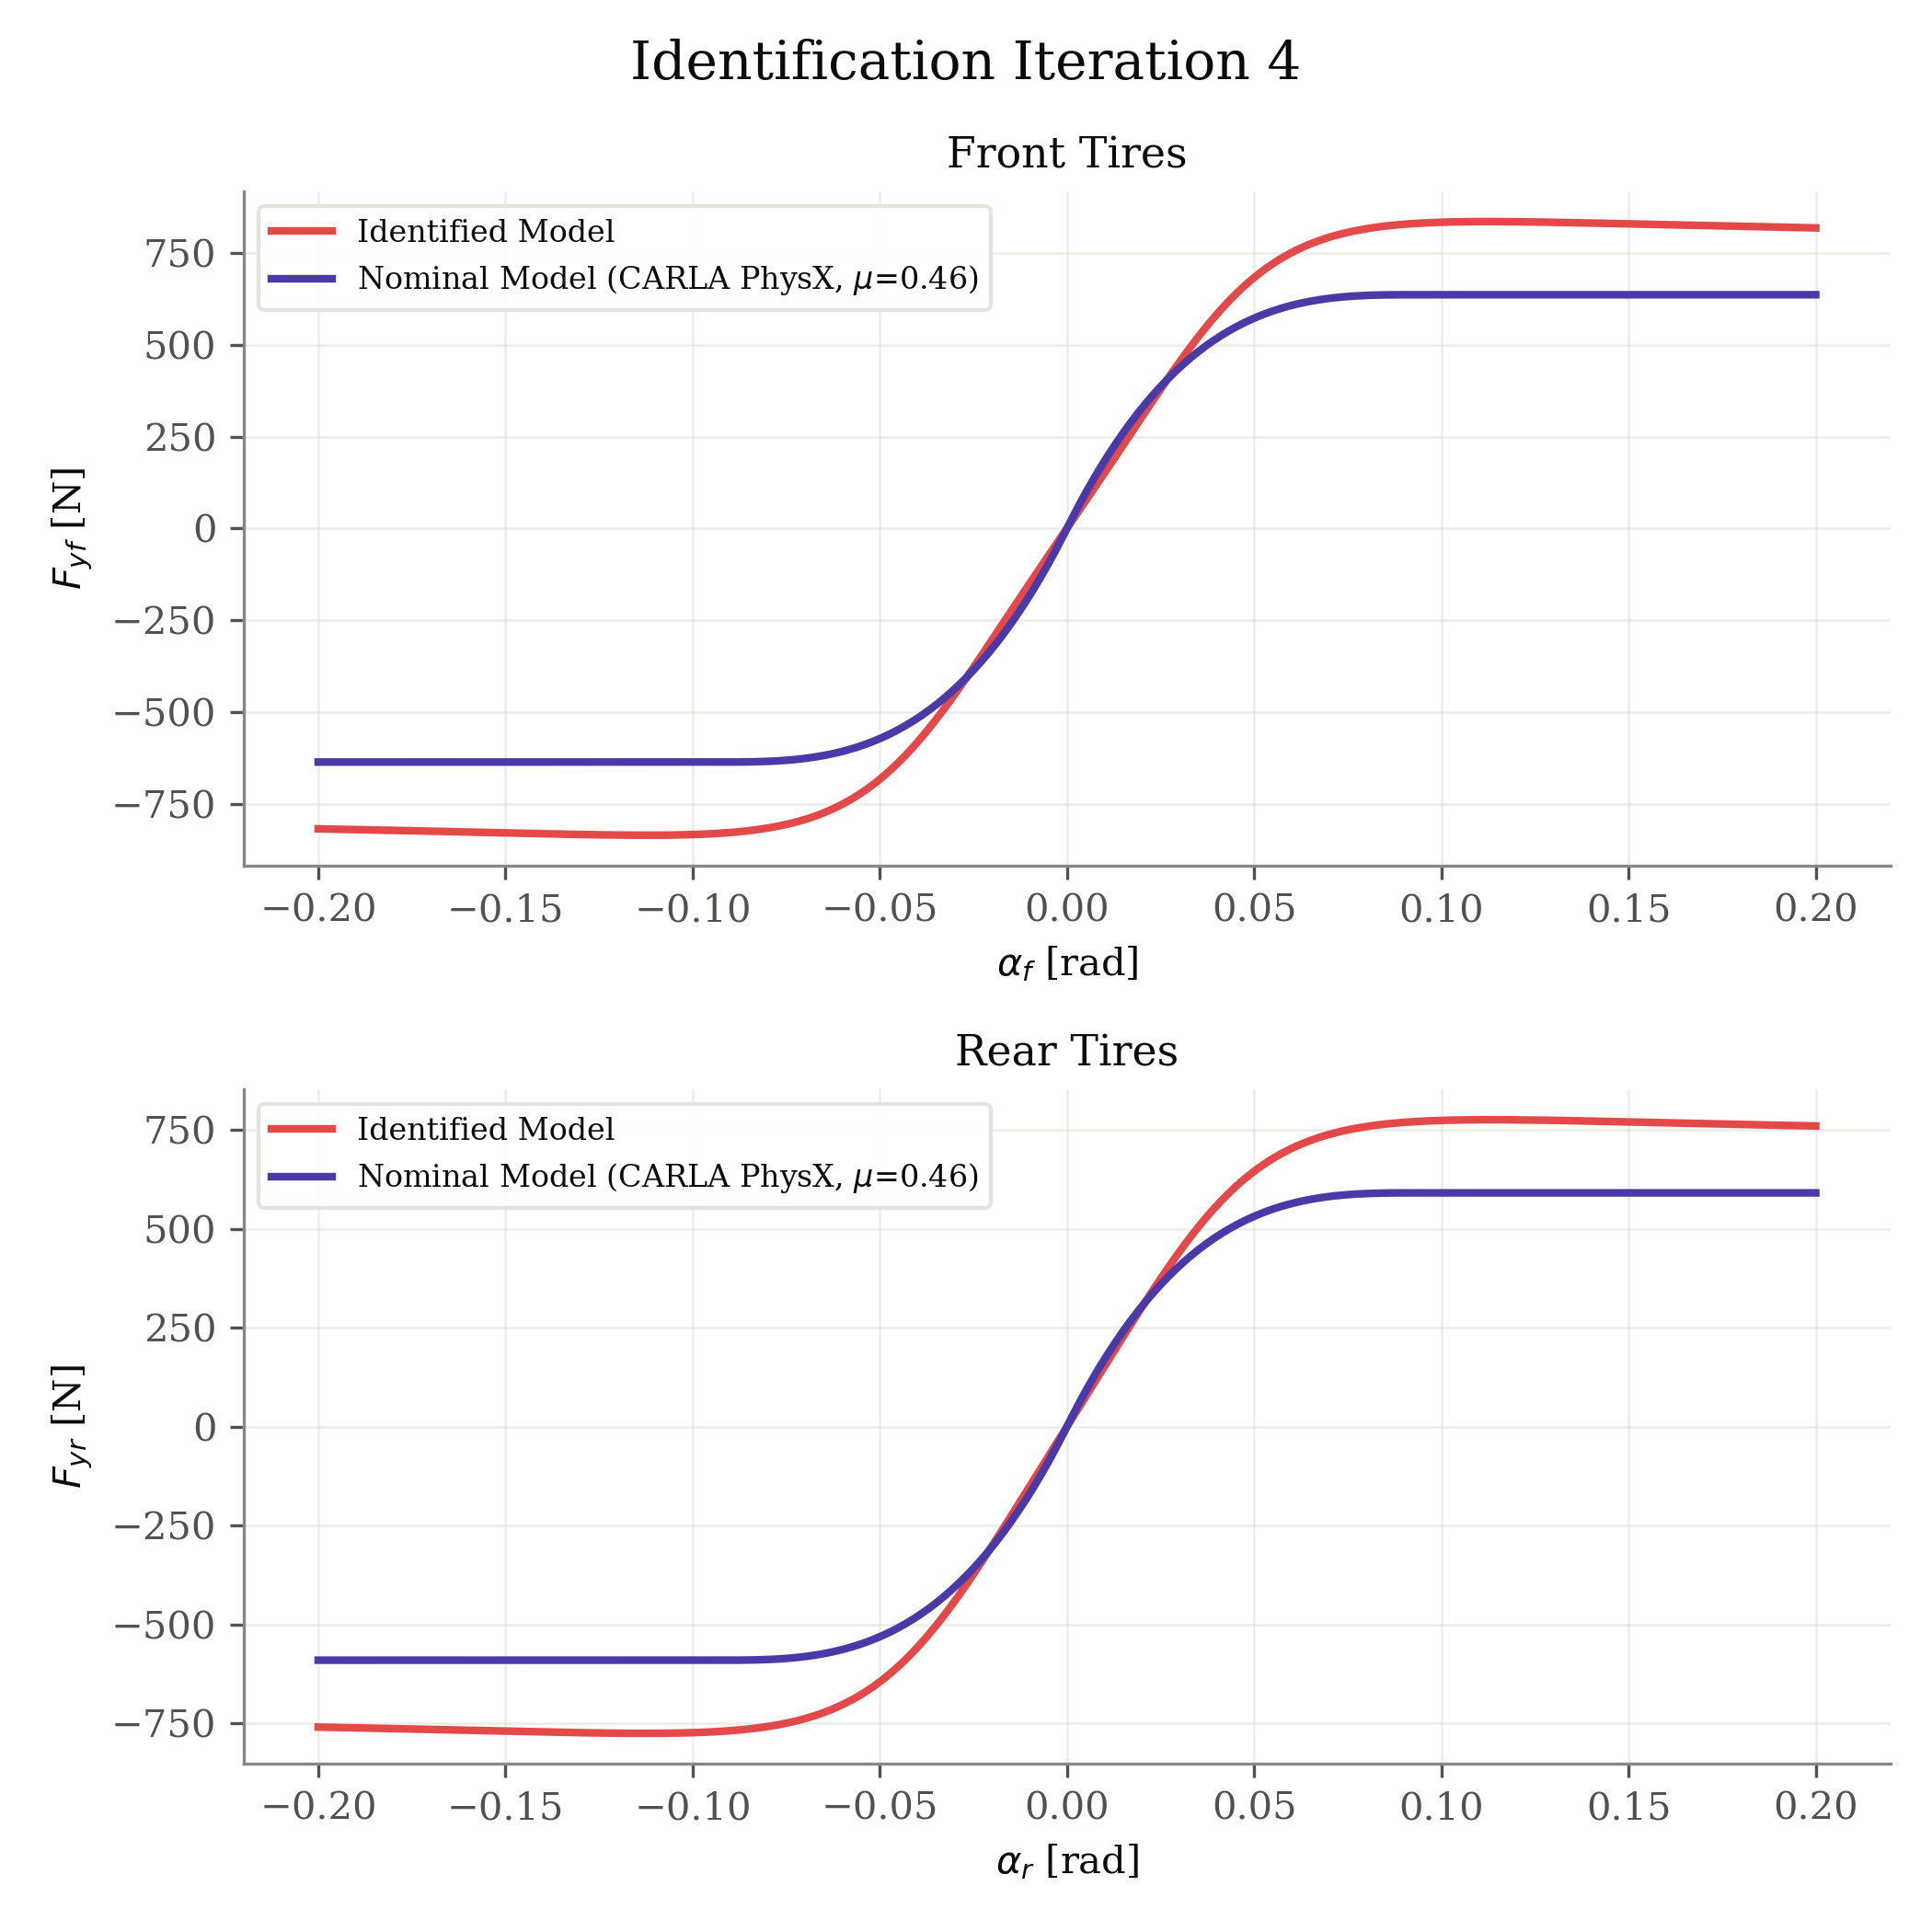

The file beside this chart, header and first rows:
axle, fz_N, nominal_source, mu, B, C, D, E, alpha_rad, fy_identified_N, fy_nominal_N
front, 1373, carla_physx, 0.4634, 14.46, 1.238, 0.6085, -2.611, -0.2, -818.1, -636.2
front, 1373, carla_physx, 0.4634, 14.46, 1.238, 0.6085, -2.611, -0.198, -818.5, -636.2
front, 1373, carla_physx, 0.4634, 14.46, 1.238, 0.6085, -2.611, -0.196, -818.9, -636.2
front, 1373, carla_physx, 0.4634, 14.46, 1.238, 0.6085, -2.611, -0.194, -819.3, -636.2
front, 1373, carla_physx, 0.4634, 14.46, 1.238, 0.6085, -2.611, -0.192, -819.7, -636.2
front, 1373, carla_physx, 0.4634, 14.46, 1.238, 0.6085, -2.611, -0.1899, -820.1, -636.2
front, 1373, carla_physx, 0.4634, 14.46, 1.238, 0.6085, -2.611, -0.1879, -820.5, -636.2
front, 1373, carla_physx, 0.4634, 14.46, 1.238, 0.6085, -2.611, -0.1859, -820.9, -636.2
front, 1373, carla_physx, 0.4634, 14.46, 1.238, 0.6085, -2.611, -0.1839, -821.3, -636.2
front, 1373, carla_physx, 0.4634, 14.46, 1.238, 0.6085, -2.611, -0.1819, -821.8, -636.2
front, 1373, carla_physx, 0.4634, 14.46, 1.238, 0.6085, -2.611, -0.1799, -822.2, -636.2
front, 1373, carla_physx, 0.4634, 14.46, 1.238, 0.6085, -2.611, -0.1779, -822.6, -636.2
front, 1373, carla_physx, 0.4634, 14.46, 1.238, 0.6085, -2.611, -0.1759, -823.1, -636.2
front, 1373, carla_physx, 0.4634, 14.46, 1.238, 0.6085, -2.611, -0.1739, -823.5, -636.2
front, 1373, carla_physx, 0.4634, 14.46, 1.238, 0.6085, -2.611, -0.1719, -824, -636.2
front, 1373, carla_physx, 0.4634, 14.46, 1.238, 0.6085, -2.611, -0.1698, -824.4, -636.2
front, 1373, carla_physx, 0.4634, 14.46, 1.238, 0.6085, -2.611, -0.1678, -824.9, -636.2
front, 1373, carla_physx, 0.4634, 14.46, 1.238, 0.6085, -2.611, -0.1658, -825.4, -636.2
front, 1373, carla_physx, 0.4634, 14.46, 1.238, 0.6085, -2.611, -0.1638, -825.8, -636.2
front, 1373, carla_physx, 0.4634, 14.46, 1.238, 0.6085, -2.611, -0.1618, -826.3, -636.2
front, 1373, carla_physx, 0.4634, 14.46, 1.238, 0.6085, -2.611, -0.1598, -826.8, -636.2
front, 1373, carla_physx, 0.4634, 14.46, 1.238, 0.6085, -2.611, -0.1578, -827.2, -636.2
front, 1373, carla_physx, 0.4634, 14.46, 1.238, 0.6085, -2.611, -0.1558, -827.7, -636.2
front, 1373, carla_physx, 0.4634, 14.46, 1.238, 0.6085, -2.611, -0.1538, -828.2, -636.2
front, 1373, carla_physx, 0.4634, 14.46, 1.238, 0.6085, -2.611, -0.1518, -828.7, -636.2
front, 1373, carla_physx, 0.4634, 14.46, 1.238, 0.6085, -2.611, -0.1497, -829.1, -636.2
front, 1373, carla_physx, 0.4634, 14.46, 1.238, 0.6085, -2.611, -0.1477, -829.6, -636.2
front, 1373, carla_physx, 0.4634, 14.46, 1.238, 0.6085, -2.611, -0.1457, -830.1, -636.2
front, 1373, carla_physx, 0.4634, 14.46, 1.238, 0.6085, -2.611, -0.1437, -830.5, -636.2
front, 1373, carla_physx, 0.4634, 14.46, 1.238, 0.6085, -2.611, -0.1417, -831, -636.2
front, 1373, carla_physx, 0.4634, 14.46, 1.238, 0.6085, -2.611, -0.1397, -831.4, -636.2
front, 1373, carla_physx, 0.4634, 14.46, 1.238, 0.6085, -2.611, -0.1377, -831.9, -636.2
front, 1373, carla_physx, 0.4634, 14.46, 1.238, 0.6085, -2.611, -0.1357, -832.3, -636.2
front, 1373, carla_physx, 0.4634, 14.46, 1.238, 0.6085, -2.611, -0.1337, -832.7, -636.2
front, 1373, carla_physx, 0.4634, 14.46, 1.238, 0.6085, -2.611, -0.1317, -833.1, -636.2
front, 1373, carla_physx, 0.4634, 14.46, 1.238, 0.6085, -2.611, -0.1296, -833.5, -636.2
front, 1373, carla_physx, 0.4634, 14.46, 1.238, 0.6085, -2.611, -0.1276, -833.9, -636.2
front, 1373, carla_physx, 0.4634, 14.46, 1.238, 0.6085, -2.611, -0.1256, -834.2, -636.2
front, 1373, carla_physx, 0.4634, 14.46, 1.238, 0.6085, -2.611, -0.1236, -834.5, -636.2
front, 1373, carla_physx, 0.4634, 14.46, 1.238, 0.6085, -2.611, -0.1216, -834.8, -636.2
front, 1373, carla_physx, 0.4634, 14.46, 1.238, 0.6085, -2.611, -0.1196, -835, -636.2
front, 1373, carla_physx, 0.4634, 14.46, 1.238, 0.6085, -2.611, -0.1176, -835.2, -636.2
front, 1373, carla_physx, 0.4634, 14.46, 1.238, 0.6085, -2.611, -0.1156, -835.3, -636.2
front, 1373, carla_physx, 0.4634, 14.46, 1.238, 0.6085, -2.611, -0.1136, -835.4, -636.2
front, 1373, carla_physx, 0.4634, 14.46, 1.238, 0.6085, -2.611, -0.1116, -835.4, -636.2
front, 1373, carla_physx, 0.4634, 14.46, 1.238, 0.6085, -2.611, -0.1095, -835.3, -636.2
front, 1373, carla_physx, 0.4634, 14.46, 1.238, 0.6085, -2.611, -0.1075, -835.1, -636.2
front, 1373, carla_physx, 0.4634, 14.46, 1.238, 0.6085, -2.611, -0.1055, -834.9, -636.2
front, 1373, carla_physx, 0.4634, 14.46, 1.238, 0.6085, -2.611, -0.1035, -834.5, -636.2
front, 1373, carla_physx, 0.4634, 14.46, 1.238, 0.6085, -2.611, -0.1015, -834.1, -636.2
front, 1373, carla_physx, 0.4634, 14.46, 1.238, 0.6085, -2.611, -0.0995, -833.4, -636.2
front, 1373, carla_physx, 0.4634, 14.46, 1.238, 0.6085, -2.611, -0.09749, -832.7, -636.2
front, 1373, carla_physx, 0.4634, 14.46, 1.238, 0.6085, -2.611, -0.09548, -831.7, -636.2
front, 1373, carla_physx, 0.4634, 14.46, 1.238, 0.6085, -2.611, -0.09347, -830.6, -636.2
front, 1373, carla_physx, 0.4634, 14.46, 1.238, 0.6085, -2.611, -0.09146, -829.2, -636.2
front, 1373, carla_physx, 0.4634, 14.46, 1.238, 0.6085, -2.611, -0.08945, -827.7, -636.2
front, 1373, carla_physx, 0.4634, 14.46, 1.238, 0.6085, -2.611, -0.08744, -825.8, -636.1
front, 1373, carla_physx, 0.4634, 14.46, 1.238, 0.6085, -2.611, -0.08543, -823.6, -635.8
front, 1373, carla_physx, 0.4634, 14.46, 1.238, 0.6085, -2.611, -0.08342, -821.1, -635.5
front, 1373, carla_physx, 0.4634, 14.46, 1.238, 0.6085, -2.611, -0.08141, -818.2, -634.9
... 340 more rows
